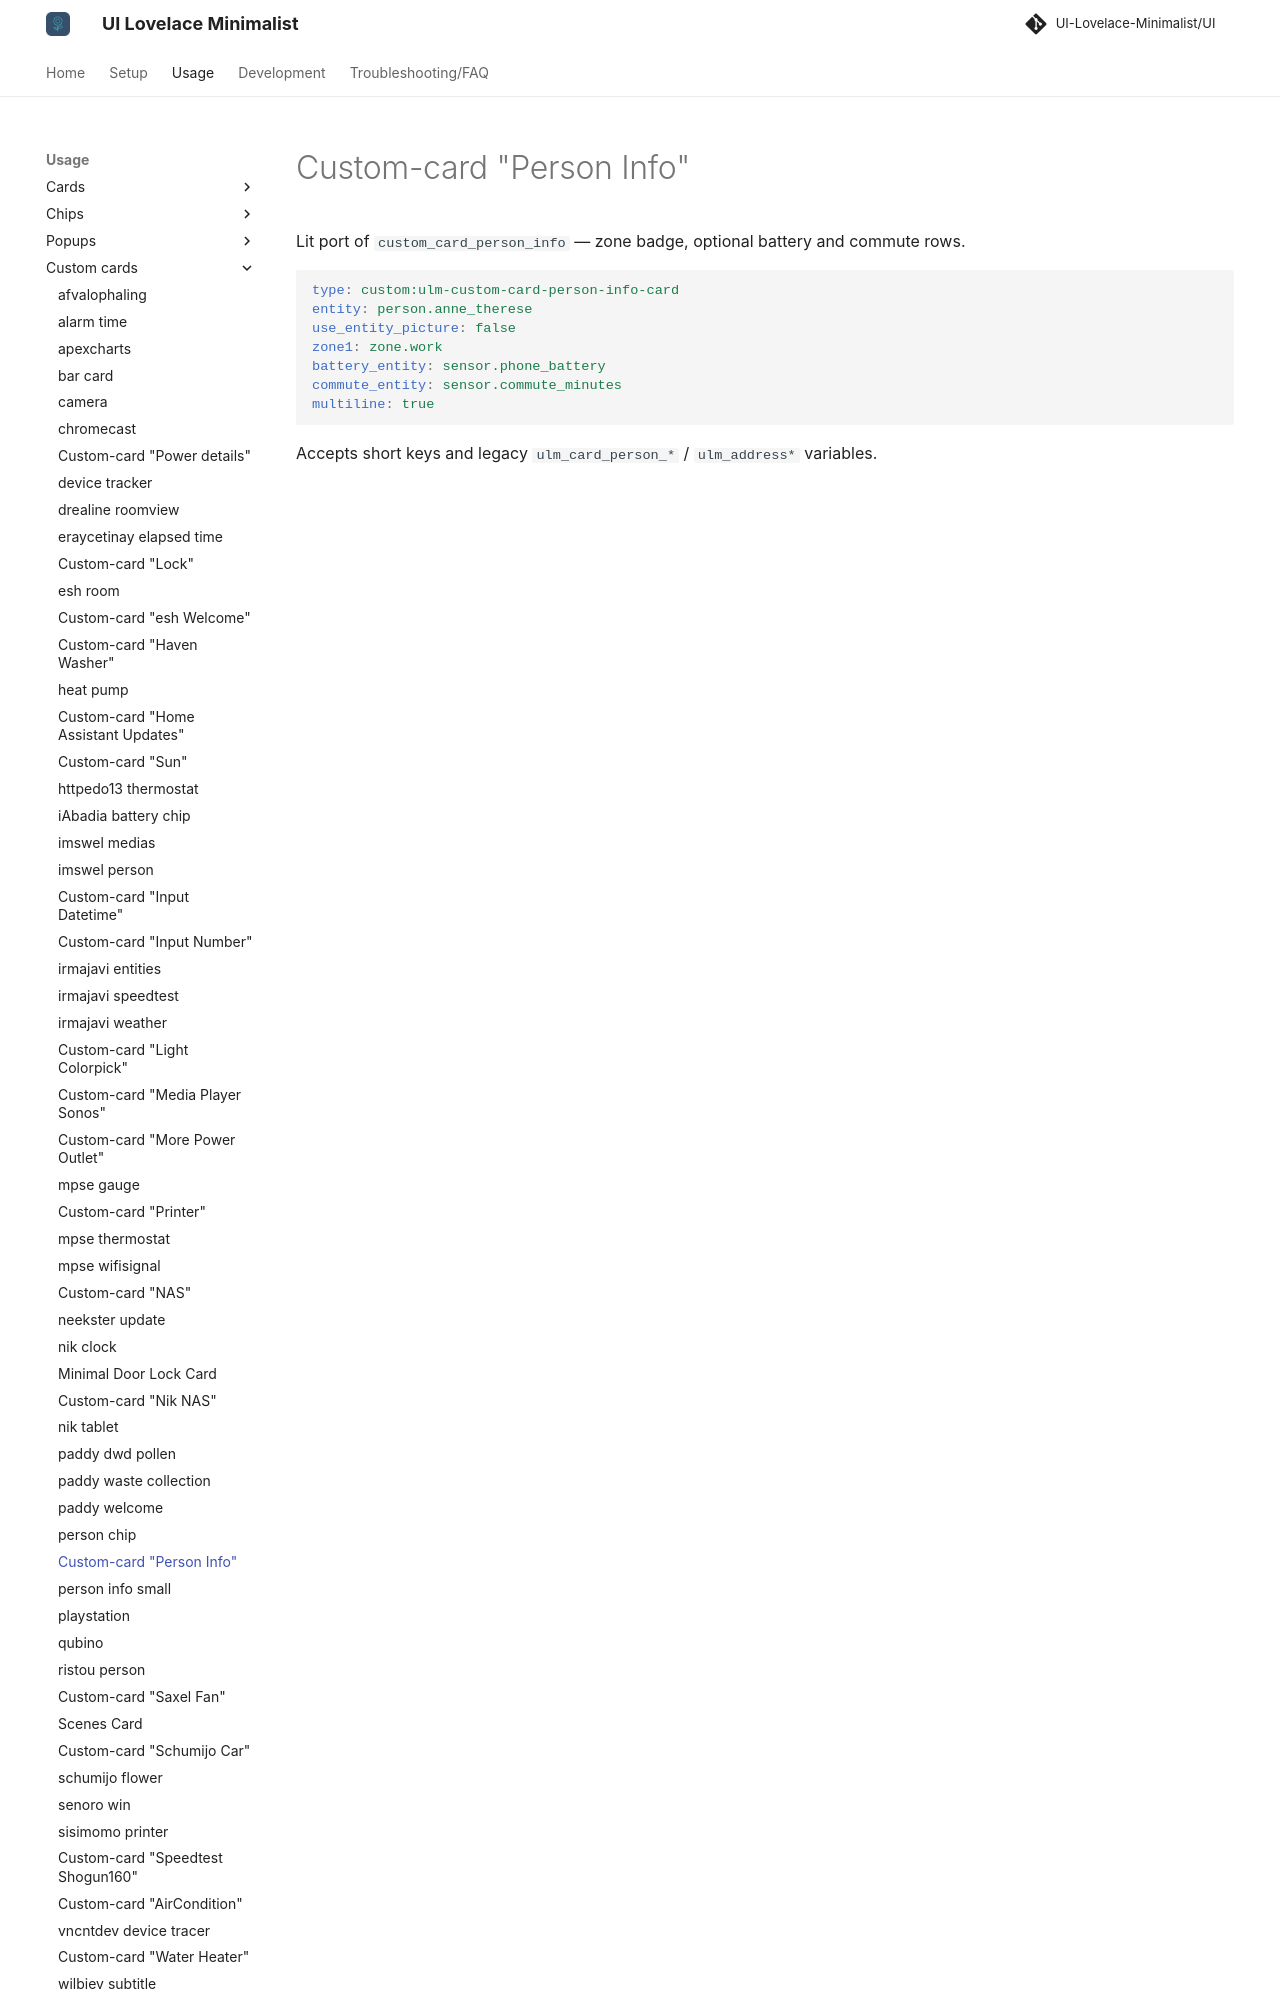

repository: alessandrosabbadini/UI-Lovelace-Minimalist-Cards · page: usage/custom_cards/custom_card_person_info/index.html · generator: mkdocs

---
title: Custom-card "Person Info"
hide:
  - toc
---

# Custom-card "Person Info"

Lit port of `custom_card_person_info` — zone badge, optional battery and commute rows.

```yaml
type: custom:ulm-custom-card-person-info-card
entity: person.anne_therese
use_entity_picture: false
zone1: zone.work
battery_entity: sensor.phone_battery
commute_entity: sensor.commute_minutes
multiline: true
``
